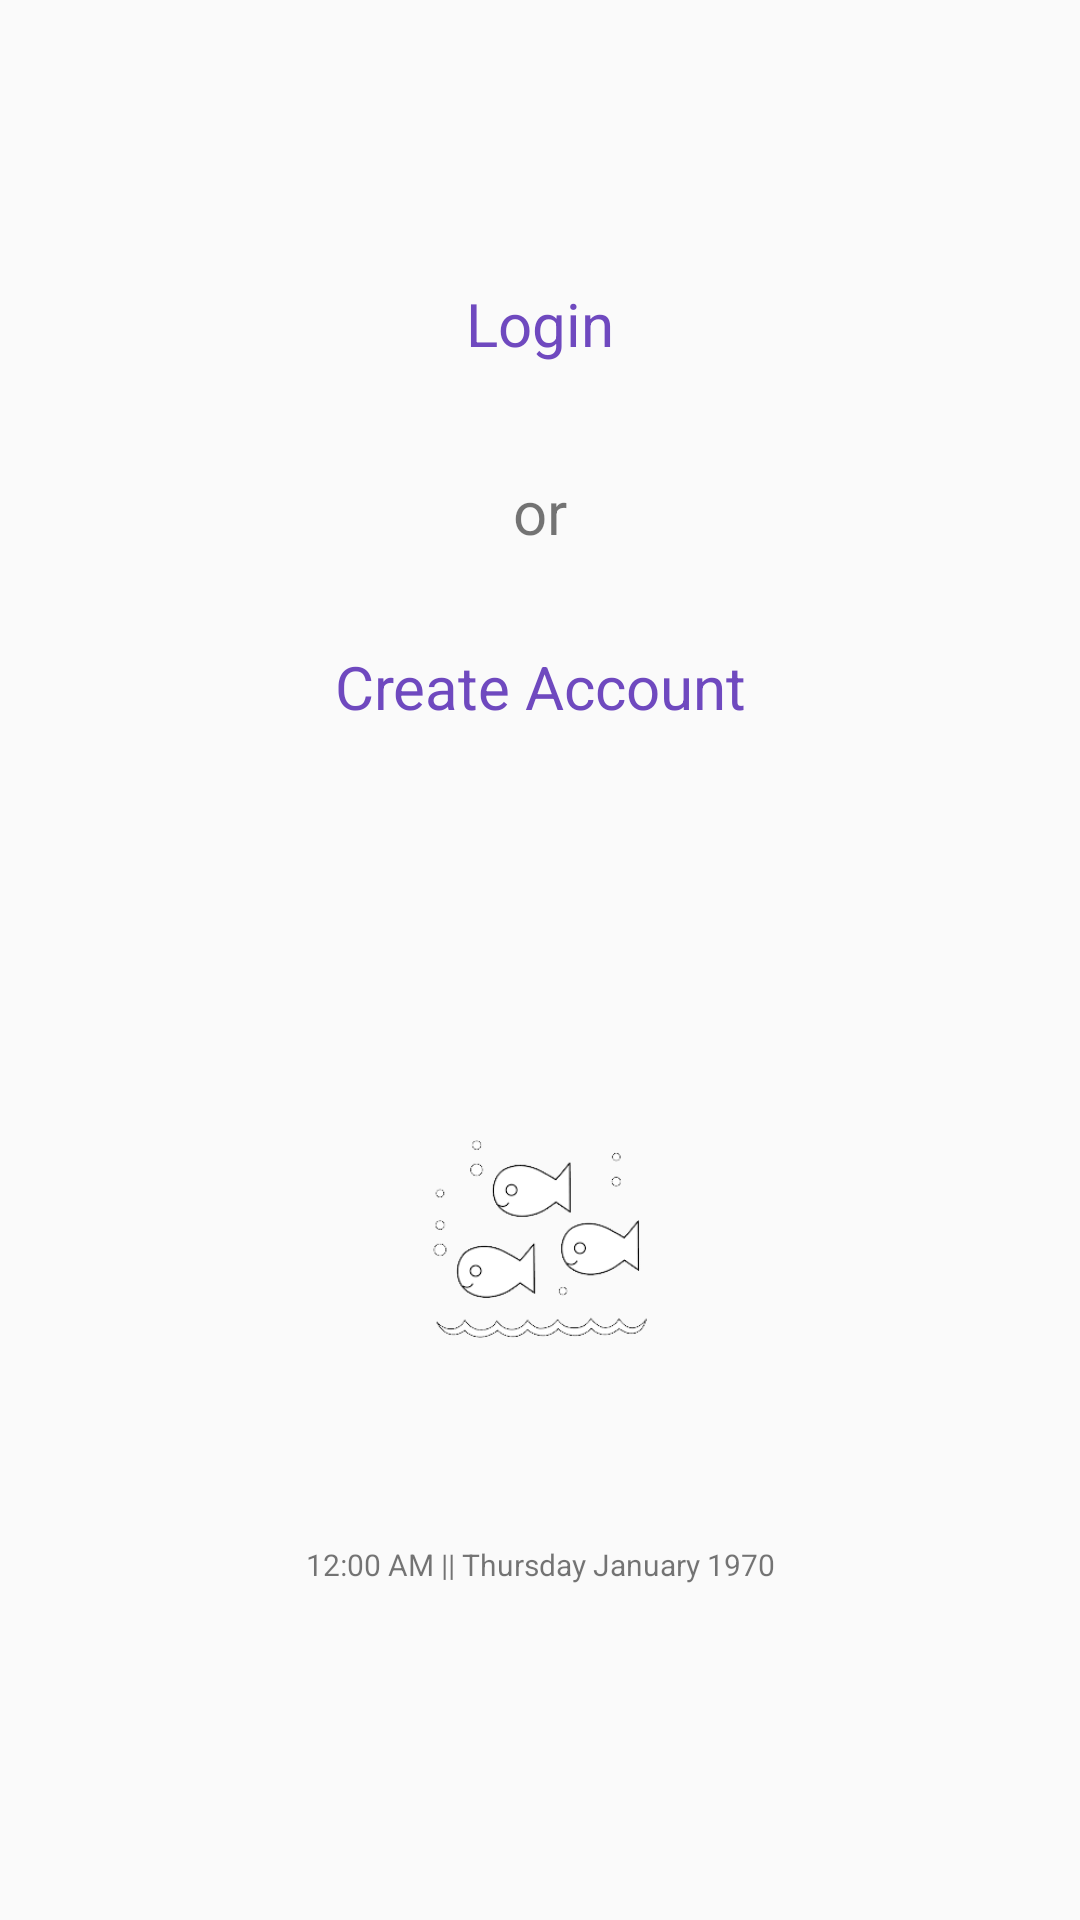

Android layout source for this screen:
<!-- AndroidManifest.xml: application theme AppTheme -->
<!-- res/layout/activity_lottodo_startpage.xml -->
<?xml version="1.0" encoding="utf-8"?>
<android.support.constraint.ConstraintLayout xmlns:android="http://schemas.android.com/apk/res/android"
    xmlns:app="http://schemas.android.com/apk/res-auto"
    xmlns:tools="http://schemas.android.com/tools"
    android:orientation="vertical" android:layout_width="match_parent"
    android:layout_height="match_parent"
    android:weightSum="1"
    tools:context=".Lottodo_StartPage"
    tools:layout_editor_absoluteY="81dp"
    tools:layout_editor_absoluteX="0dp">

    <Button
        android:id="@+id/btnLogin"
        style="@style/lottodo_header_text"
        android:layout_width="344dp"
        android:layout_height="48dp"
        android:layout_marginLeft="8dp"
        android:layout_marginRight="8dp"
        android:layout_marginTop="84dp"
        android:background="@android:color/transparent"
        android:elevation="0dp"

        android:text="Login"
        app:layout_constraintHorizontal_bias="1.0"
        app:layout_constraintLeft_toLeftOf="parent"
        app:layout_constraintRight_toRightOf="parent"
        app:layout_constraintTop_toTopOf="parent" />

    <TextView
        android:id="@+id/textView2"
        android:layout_width="48dp"
        android:layout_height="0dp"
        android:text="or"
        android:textAlignment="center"
        android:textSize="20sp"
        android:layout_marginRight="8dp"
        app:layout_constraintRight_toRightOf="parent"
        android:layout_marginLeft="8dp"
        app:layout_constraintLeft_toLeftOf="parent"
        android:layout_marginTop="25dp"
        app:layout_constraintTop_toBottomOf="@+id/btnLogin" />

    <Button
        android:id="@+id/btnCreateAccount"
        style="@style/lottodo_header_text"
        android:layout_width="162dp"
        android:layout_height="48dp"
        android:layout_marginEnd="8dp"
        android:layout_marginLeft="8dp"
        android:layout_marginRight="8dp"
        android:layout_marginStart="8dp"
        android:layout_marginTop="21dp"
        android:background="@android:color/transparent"
        android:onClick="createAccount"
        android:text="Create Account"
        app:layout_constraintLeft_toLeftOf="parent"
        app:layout_constraintRight_toRightOf="parent"
        app:layout_constraintTop_toBottomOf="@+id/textView2" />

    <ImageView
        android:id="@+id/imageView"
        android:layout_width="74dp"
        android:layout_height="66dp"
        android:adjustViewBounds="false"
        app:srcCompat="@drawable/fish"
        android:layout_marginRight="8dp"
        app:layout_constraintRight_toRightOf="parent"
        android:layout_marginLeft="8dp"
        app:layout_constraintLeft_toLeftOf="parent"
        android:layout_marginTop="127dp"
        app:layout_constraintTop_toBottomOf="@+id/btnCreateAccount" />

    <TextClock
        android:id="@+id/textClock"
        android:layout_marginBottom="8dp"
        android:layout_marginLeft="8dp"
        android:layout_marginRight="8dp"
        android:layout_marginTop="8dp"
        style="@style/lottodo_date_text"
        app:layout_constraintBottom_toBottomOf="parent"
        app:layout_constraintLeft_toLeftOf="parent"
        app:layout_constraintRight_toRightOf="parent"
        app:layout_constraintTop_toBottomOf="@+id/imageView"
        app:layout_constraintVertical_bias="0.392"
        tools:layout_editor_absoluteX="12dp" />

</android.support.constraint.ConstraintLayout>
<!-- resources referenced by this layout -->
<resources>
  <!-- drawable fish: png bitmap (drawable, 14285 bytes) -->
  <style name="lottodo_date_text">
          <item name="android:layout_width">223dp</item>
          <item name="android:layout_height">23dp</item>
          <item name="android:format12Hour">"hh:mm a || EEEE MMMM yyyy"</item>
          <item name="android:textAlignment">center</item>
          <item name="android:textAppearance">@android:style/TextAppearance.Material.Small</item>
          <item name="android:textSize">10sp</item>
      </style>
  <style name="lottodo_header_text">
          <item name="android:fontFamily">sans-serif</item>
          <item name="android:textAlignment">center</item>
          <item name="android:textSize">20sp</item>
          <item name="android:textColor">@color/lottodo_default</item>
          <item name="android:textAllCaps">false</item>
      </style>
  <style name="AppTheme" parent="Theme.AppCompat.Light.DarkActionBar">
          
          <item name="colorPrimary">@color/colorPrimary</item>
          <item name="colorPrimaryDark">@color/colorPrimaryDark</item>
          <item name="colorAccent">@color/colorAccent</item>
      </style>
  <color name="lottodo_default">#6f49bf</color>
  <color name="colorPrimary">#3F51B5</color>
  <color name="colorPrimaryDark">#303F9F</color>
  <color name="colorAccent">#ff4081</color>
</resources>
